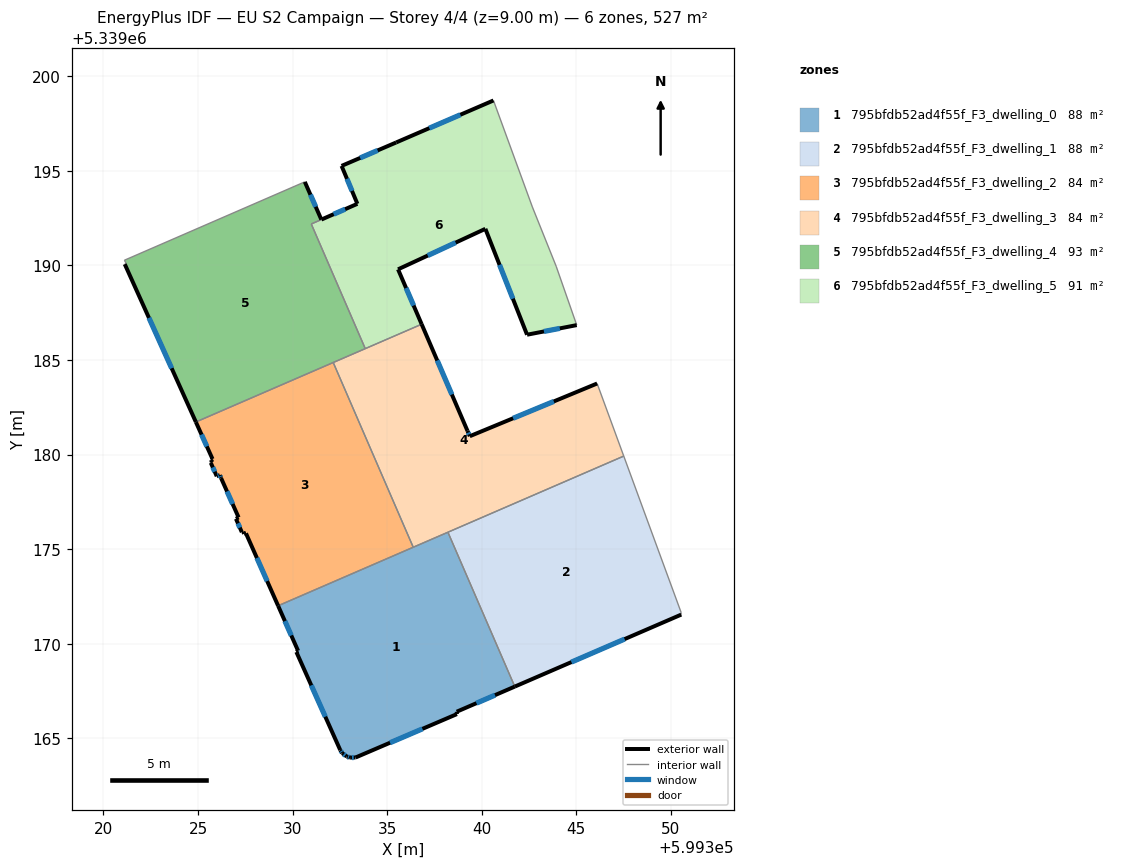
=== STOREY PLAN SPEC (per zone: floor XY polygon, exterior-wall plan segments, windows/doors) ===
zone 1: 795bfdb52ad4f55f_F3_dwelling_0  (87.9 m²)
  floor: (599338.21, 5339175.90) (599341.75, 5339167.74) (599338.68, 5339166.41) (599338.69, 5339166.28) (599333.33, 5339163.99) (599333.04, 5339163.98) (599332.86, 5339164.04) (599332.62, 5339164.22) (599332.52, 5339164.38) (599330.20, 5339169.57) (599330.29, 5339169.63) (599329.23, 5339172.01)
  exterior wall: (599338.68, 5339166.41) – (599341.75, 5339167.74)  [3.3 m]
    window: (599339.72, 5339166.86) – (599340.70, 5339167.28)  [1.0 m²]
  exterior wall: (599338.69, 5339166.28) – (599338.68, 5339166.41)  [0.1 m]
  exterior wall: (599333.33, 5339163.99) – (599338.69, 5339166.28)  [5.8 m]
    window: (599335.15, 5339164.77) – (599336.86, 5339165.50)  [1.8 m²]
  exterior wall: (599333.04, 5339163.98) – (599333.33, 5339163.99)  [0.3 m]
    window: (599333.14, 5339163.98) – (599333.23, 5339163.99)  [0.1 m²]
  exterior wall: (599332.86, 5339164.04) – (599333.04, 5339163.98)  [0.2 m]
    window: (599332.92, 5339164.02) – (599332.98, 5339164.00)  [0.1 m²]
  exterior wall: (599332.62, 5339164.22) – (599332.86, 5339164.04)  [0.3 m]
    window: (599332.70, 5339164.16) – (599332.78, 5339164.10)  [0.1 m²]
  exterior wall: (599332.52, 5339164.38) – (599332.62, 5339164.22)  [0.2 m]
    window: (599332.56, 5339164.32) – (599332.59, 5339164.27)  [0.1 m²]
  exterior wall: (599330.20, 5339169.57) – (599332.52, 5339164.38)  [5.7 m]
    window: (599330.99, 5339167.80) – (599331.73, 5339166.14)  [1.7 m²]
  exterior wall: (599330.29, 5339169.63) – (599330.20, 5339169.57)  [0.1 m]
  exterior wall: (599329.23, 5339172.01) – (599330.29, 5339169.63)  [2.6 m]
    window: (599329.59, 5339171.20) – (599329.93, 5339170.44)  [0.8 m²]
  interior walls: 3
zone 2: 795bfdb52ad4f55f_F3_dwelling_1  (87.8 m²)
  floor: (599347.51, 5339179.92) (599350.54, 5339171.66) (599350.55, 5339171.54) (599341.75, 5339167.74) (599338.21, 5339175.90)
  exterior wall: (599341.75, 5339167.74) – (599350.55, 5339171.54)  [9.6 m]
    window: (599344.74, 5339169.03) – (599347.55, 5339170.25)  [2.9 m²]
  interior walls: 4
zone 3: 795bfdb52ad4f55f_F3_dwelling_2  (83.8 m²)
  floor: (599332.15, 5339184.87) (599336.38, 5339175.10) (599329.23, 5339172.01) (599327.54, 5339175.84) (599327.44, 5339175.82) (599327.39, 5339175.92) (599327.32, 5339175.90) (599327.01, 5339176.61) (599327.15, 5339176.68) (599326.22, 5339178.76) (599326.15, 5339178.92) (599325.99, 5339178.86) (599325.68, 5339179.57) (599325.73, 5339179.60) (599325.70, 5339179.72) (599325.77, 5339179.77) (599324.89, 5339181.72)
  exterior wall: (599327.44, 5339175.82) – (599327.54, 5339175.84)  [0.1 m]
  exterior wall: (599327.39, 5339175.92) – (599327.44, 5339175.82)  [0.1 m]
  exterior wall: (599327.32, 5339175.90) – (599327.39, 5339175.92)  [0.1 m]
  exterior wall: (599327.01, 5339176.61) – (599327.32, 5339175.90)  [0.8 m]
    window: (599327.11, 5339176.37) – (599327.21, 5339176.14)  [0.2 m²]
  exterior wall: (599327.15, 5339176.68) – (599327.01, 5339176.61)  [0.2 m]
  exterior wall: (599326.22, 5339178.76) – (599327.15, 5339176.68)  [2.3 m]
    window: (599326.53, 5339178.05) – (599326.83, 5339177.39)  [0.7 m²]
  exterior wall: (599326.15, 5339178.92) – (599326.22, 5339178.76)  [0.2 m]
    window: (599326.17, 5339178.86) – (599326.20, 5339178.81)  [0.1 m²]
  exterior wall: (599325.99, 5339178.86) – (599326.15, 5339178.92)  [0.2 m]
    window: (599326.04, 5339178.88) – (599326.10, 5339178.89)  [0.1 m²]
  exterior wall: (599325.68, 5339179.57) – (599325.99, 5339178.86)  [0.8 m]
    window: (599325.78, 5339179.33) – (599325.88, 5339179.10)  [0.2 m²]
  exterior wall: (599325.73, 5339179.60) – (599325.68, 5339179.57)  [0.1 m]
  exterior wall: (599325.70, 5339179.72) – (599325.73, 5339179.60)  [0.1 m]
  exterior wall: (599325.77, 5339179.77) – (599325.70, 5339179.72)  [0.1 m]
  exterior wall: (599324.89, 5339181.72) – (599325.77, 5339179.77)  [2.1 m]
    window: (599325.19, 5339181.06) – (599325.47, 5339180.43)  [0.7 m²]
  exterior wall: (599327.54, 5339175.84) – (599329.23, 5339172.01)  [4.2 m]
    window: (599328.11, 5339174.54) – (599328.66, 5339173.31)  [1.3 m²]
  interior walls: 3
zone 4: 795bfdb52ad4f55f_F3_dwelling_3  (83.8 m²)
  floor: (599346.10, 5339183.76) (599347.51, 5339179.92) (599336.38, 5339175.10) (599332.15, 5339184.87) (599336.82, 5339186.89) (599339.24, 5339181.26) (599339.37, 5339180.97)
  exterior wall: (599339.24, 5339181.26) – (599336.82, 5339186.89)  [6.1 m]
    window: (599338.42, 5339183.18) – (599337.65, 5339184.98)  [1.9 m²]
  exterior wall: (599339.37, 5339180.97) – (599339.24, 5339181.26)  [0.3 m]
    window: (599339.33, 5339181.07) – (599339.29, 5339181.16)  [0.1 m²]
  exterior wall: (599346.10, 5339183.76) – (599339.37, 5339180.97)  [7.3 m]
    window: (599343.81, 5339182.81) – (599341.66, 5339181.92)  [2.2 m²]
  interior walls: 6
zone 5: 795bfdb52ad4f55f_F3_dwelling_4  (93.2 m²)
  floor: (599331.52, 5339192.42) (599330.99, 5339192.19) (599333.84, 5339185.60) (599324.89, 5339181.72) (599321.13, 5339190.07) (599321.20, 5339190.11) (599321.11, 5339190.28) (599330.65, 5339194.42)
  exterior wall: (599331.52, 5339192.42) – (599330.65, 5339194.42)  [2.2 m]
    window: (599331.22, 5339193.10) – (599330.94, 5339193.74)  [0.7 m²]
  exterior wall: (599321.13, 5339190.07) – (599324.89, 5339181.72)  [9.2 m]
    window: (599322.41, 5339187.23) – (599323.61, 5339184.56)  [2.8 m²]
  interior walls: 7
zone 6: 795bfdb52ad4f55f_F3_dwelling_5  (90.7 m²)
  floor: (599340.62, 5339198.72) (599342.68, 5339193.09) (599343.93, 5339189.96) (599345.02, 5339186.85) (599342.40, 5339186.34) (599340.19, 5339191.94) (599335.57, 5339189.79) (599336.82, 5339186.89) (599333.84, 5339185.60) (599330.99, 5339192.19) (599333.43, 5339193.26) (599332.59, 5339195.26) (599335.48, 5339196.50)
  exterior wall: (599340.62, 5339198.72) – (599335.48, 5339196.50)  [5.6 m]
    window: (599338.87, 5339197.97) – (599337.23, 5339197.26)  [1.7 m²]
  exterior wall: (599342.40, 5339186.34) – (599345.02, 5339186.85)  [2.7 m]
    window: (599343.29, 5339186.51) – (599344.13, 5339186.67)  [0.8 m²]
  exterior wall: (599340.19, 5339191.94) – (599342.40, 5339186.34)  [6.0 m]
    window: (599340.94, 5339190.03) – (599341.65, 5339188.24)  [1.8 m²]
  exterior wall: (599335.57, 5339189.79) – (599340.19, 5339191.94)  [5.1 m]
    window: (599337.15, 5339190.52) – (599338.62, 5339191.21)  [1.6 m²]
  exterior wall: (599336.82, 5339186.89) – (599335.57, 5339189.79)  [3.2 m]
    window: (599336.40, 5339187.88) – (599336.00, 5339188.81)  [1.0 m²]
  exterior wall: (599333.43, 5339193.26) – (599331.53, 5339192.43)  [2.1 m]
    window: (599332.78, 5339192.98) – (599332.17, 5339192.71)  [0.6 m²]
  exterior wall: (599332.59, 5339195.26) – (599333.43, 5339193.26)  [2.2 m]
    window: (599332.87, 5339194.58) – (599333.14, 5339193.94)  [0.7 m²]
  exterior wall: (599335.48, 5339196.50) – (599332.59, 5339195.26)  [3.1 m]
    window: (599334.50, 5339196.08) – (599333.57, 5339195.68)  [1.0 m²]
  interior walls: 6

=== DERIVED (storey summary) ===
Building: EU S2 Campaign
Storey: 4 of 4  (floor level z = 9.00 m)
Storey gross floor area: 527.1 m²
Zones on this storey: 6
  - 795bfdb52ad4f55f_F3_dwelling_0: floor 87.9 m²; exterior wall 18.7 m (56.0 m²); 8 window(s) 5.6 m²; WWR 10.1%
  - 795bfdb52ad4f55f_F3_dwelling_1: floor 87.8 m²; exterior wall 9.6 m (28.8 m²); 1 window(s) 2.9 m²; WWR 10.2%
  - 795bfdb52ad4f55f_F3_dwelling_2: floor 83.8 m²; exterior wall 11.2 m (33.7 m²); 7 window(s) 3.2 m²; WWR 9.6%
  - 795bfdb52ad4f55f_F3_dwelling_3: floor 83.8 m²; exterior wall 13.7 m (41.2 m²); 3 window(s) 4.2 m²; WWR 10.2%
  - 795bfdb52ad4f55f_F3_dwelling_4: floor 93.2 m²; exterior wall 11.3 m (34.0 m²); 2 window(s) 3.5 m²; WWR 10.2%
  - 795bfdb52ad4f55f_F3_dwelling_5: floor 90.7 m²; exterior wall 29.9 m (89.8 m²); 8 window(s) 9.2 m²; WWR 10.2%
Zone adjacency (shared interzone walls):
  - 795bfdb52ad4f55f_F3_dwelling_0 ↔ 795bfdb52ad4f55f_F3_dwelling_1
  - 795bfdb52ad4f55f_F3_dwelling_0 ↔ 795bfdb52ad4f55f_F3_dwelling_2
  - 795bfdb52ad4f55f_F3_dwelling_0 ↔ 795bfdb52ad4f55f_F3_dwelling_3
  - 795bfdb52ad4f55f_F3_dwelling_1 ↔ 795bfdb52ad4f55f_F3_dwelling_3
  - 795bfdb52ad4f55f_F3_dwelling_2 ↔ 795bfdb52ad4f55f_F3_dwelling_3
  - 795bfdb52ad4f55f_F3_dwelling_2 ↔ 795bfdb52ad4f55f_F3_dwelling_4
  - 795bfdb52ad4f55f_F3_dwelling_3 ↔ 795bfdb52ad4f55f_F3_dwelling_4
  - 795bfdb52ad4f55f_F3_dwelling_3 ↔ 795bfdb52ad4f55f_F3_dwelling_5
  - 795bfdb52ad4f55f_F3_dwelling_4 ↔ 795bfdb52ad4f55f_F3_dwelling_5